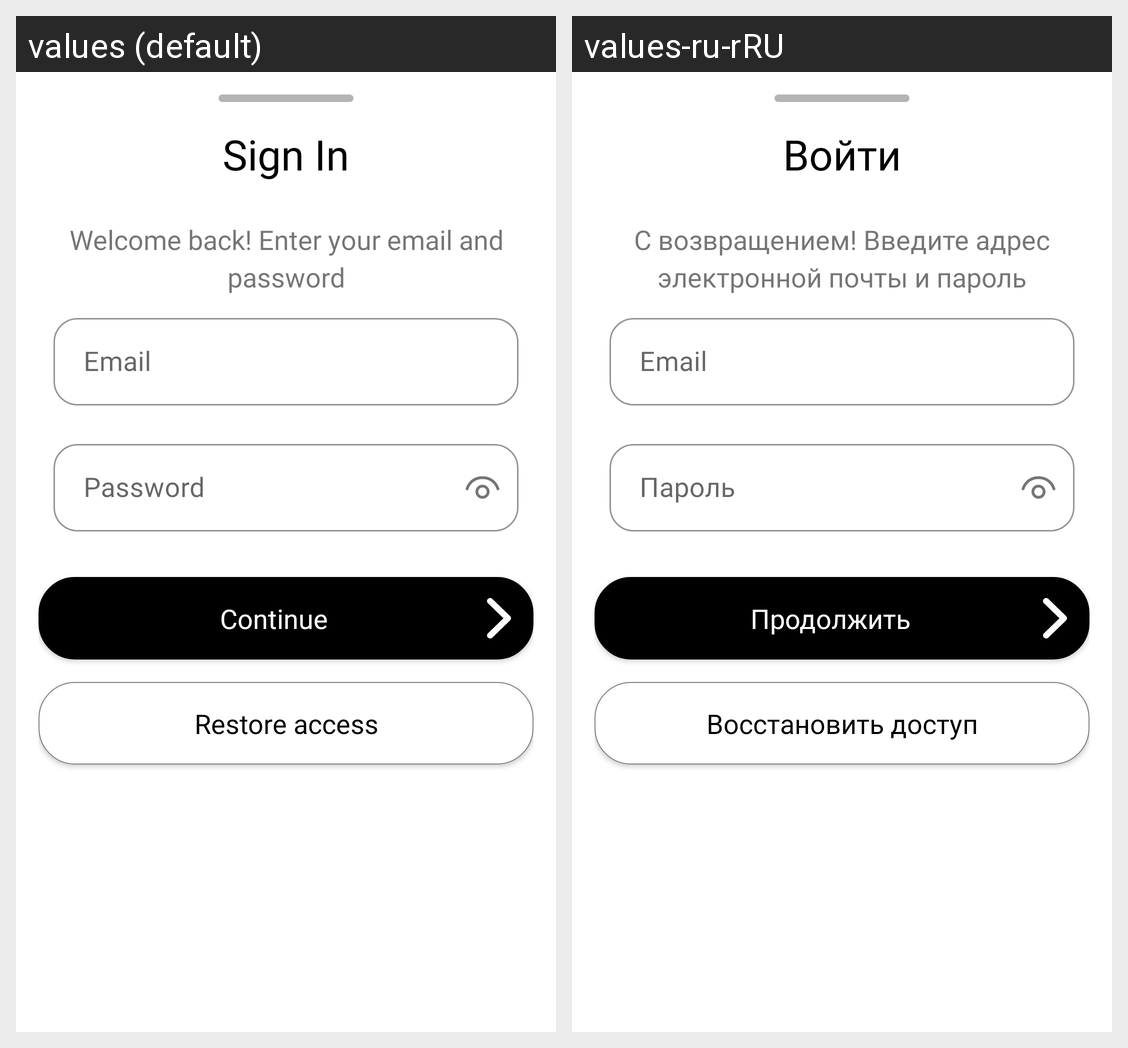

Translations of the strings shown on this Android screen, per locale in the grid:
Android screen res/layout/signin_layout.xml rendered under 2 locales, left to right: values (default), values-ru-rRU. Device: Nexus 5 (rendered at 1080×1920; each locale shown at half size, 540×960, under a caption strip naming it); theme Theme.BeSlim.
Strings drawn on this screen, with the default value and each locale's value (text and hints the layout hard-codes, and strings that could not be matched under every locale, appear in the picture but are not listed):

sil_title
  values: Sign In
  values-ru-rRU: Войти

sil_description
  values: Welcome back! Enter your email and password
  values-ru-rRU: С возвращением! Введите адрес электронной почты и пароль

hint_email
  values: Email
  values-ru-rRU: Email  [not translated; the default value is used]

hint_password
  values: Password
  values-ru-rRU: Пароль

btn_continue
  values: Continue
  values-ru-rRU: Продолжить

btn_restore_access
  values: Restore access
  values-ru-rRU: Восстановить доступ
